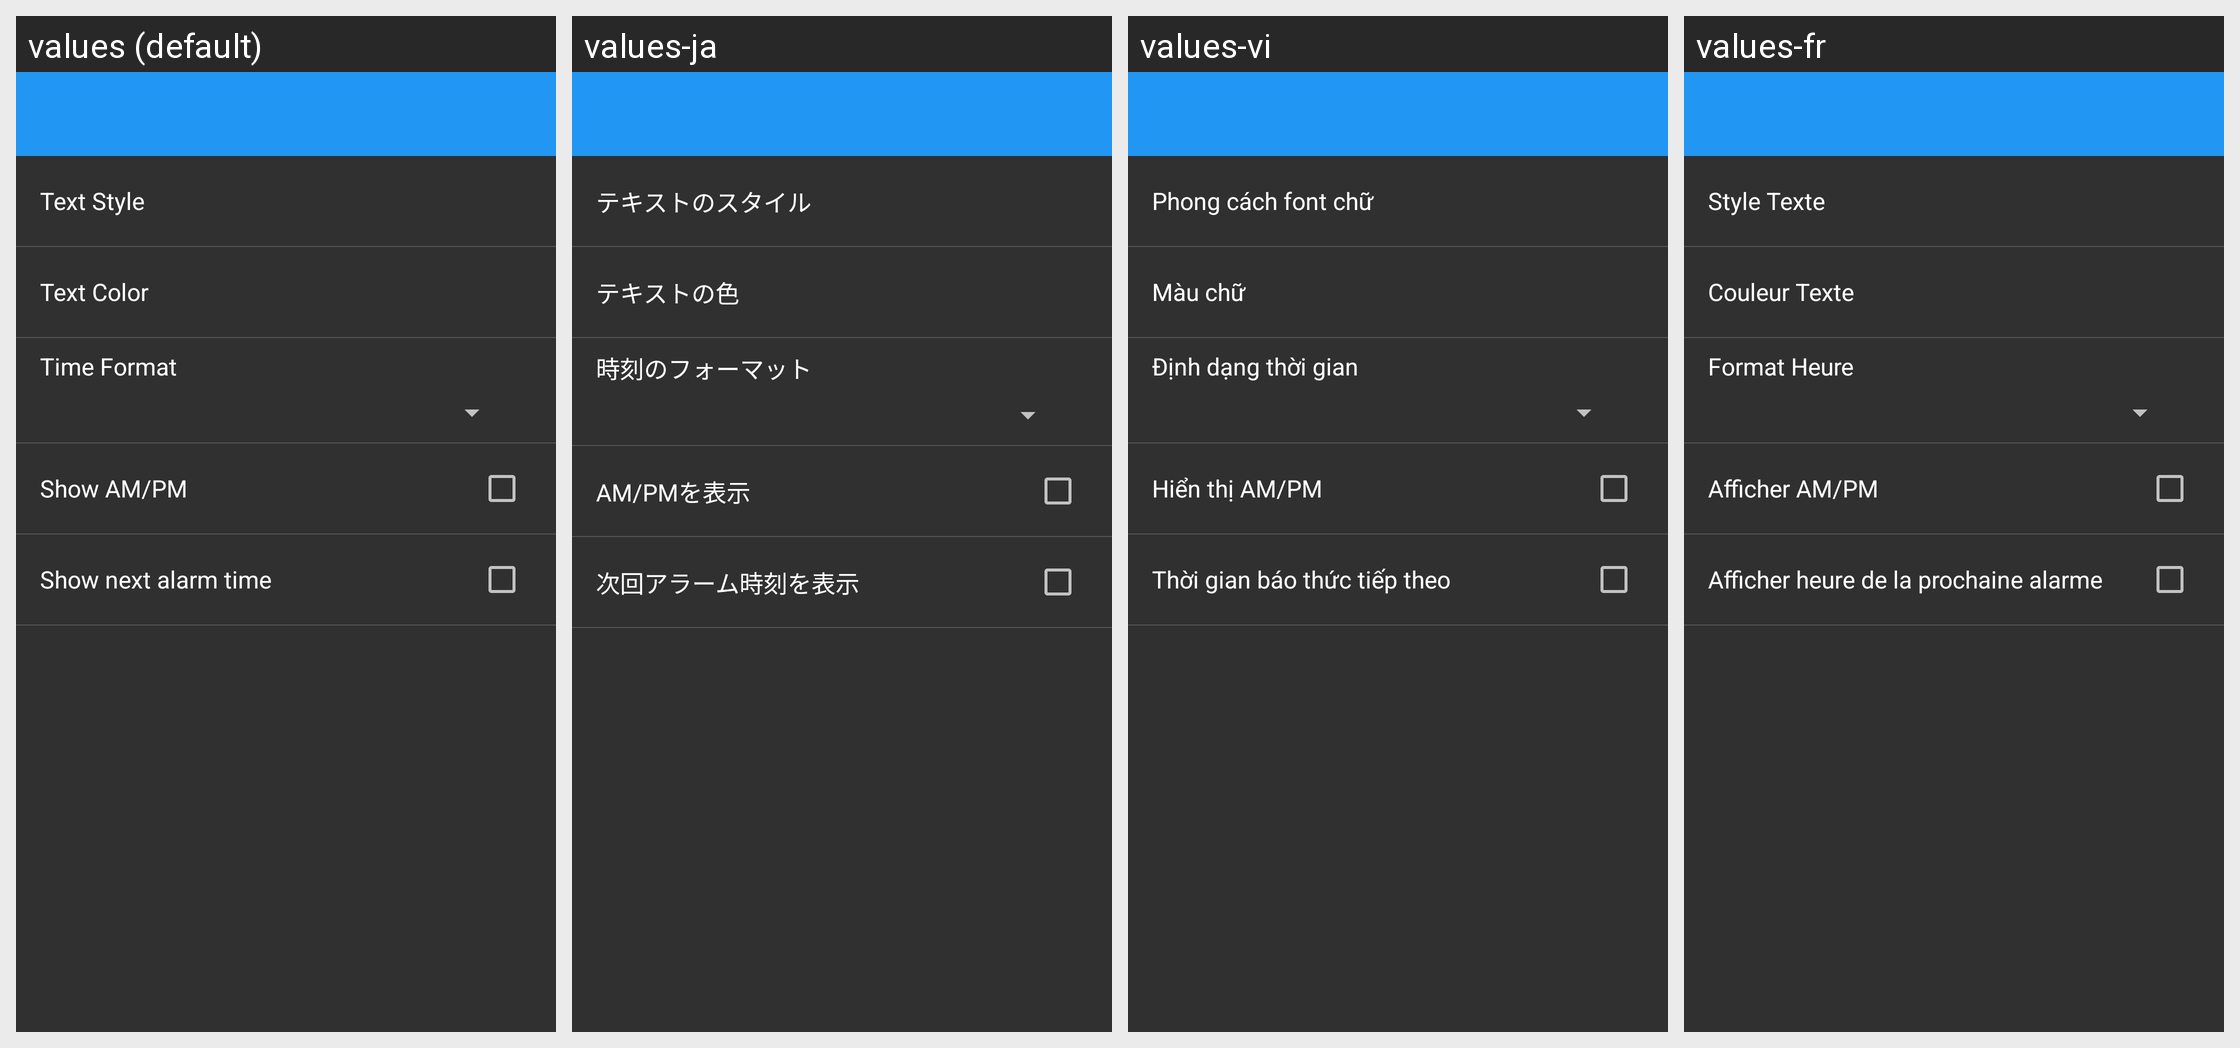

Here is an Android app screen in its default locale and in the app's own translations. Write out the translated-string differences for the strings that appear on this screen.
Android screen res/layout/settings_clock_digital.xml rendered under 4 locales, left to right: values (default), values-ja, values-vi, values-fr. Device: Nexus 5 (rendered at 1080×1920; each locale shown at half size, 540×960, under a caption strip naming it); theme AppTheme.
Other locales in the repository, not shown: values-cs, values-de, values-es, values-fa, values-hr-rHR, values-it, values-nl, values-pl, values-pt-rBR, values-pt-rPT, values-ru, values-sk, values-sr, values-tr, values-zh.
Strings drawn on this screen, with the default value and each locale's value (text and hints the layout hard-codes, and strings that could not be matched under every locale, appear in the picture but are not listed):

text_style
  values: Text Style
  values-ja: テキストのスタイル
  values-vi: Phong cách font chữ
  values-fr: Style Texte

text_color
  values: Text Color
  values-ja: テキストの色
  values-vi: Màu chữ
  values-fr: Couleur Texte

time_format
  values: Time Format
  values-ja: 時刻のフォーマット
  values-vi: Định dạng thời gian
  values-fr: Format Heure

show_clock_am
  values: Show AM/PM
  values-ja: AM/PMを表示
  values-vi: Hiển thị AM/PM
  values-fr: Afficher AM/PM

show_next_alarm
  values: Show next alarm time
  values-ja: 次回アラーム時刻を表示
  values-vi: Thời gian báo thức tiếp theo
  values-fr: Afficher heure de la prochaine alarme
